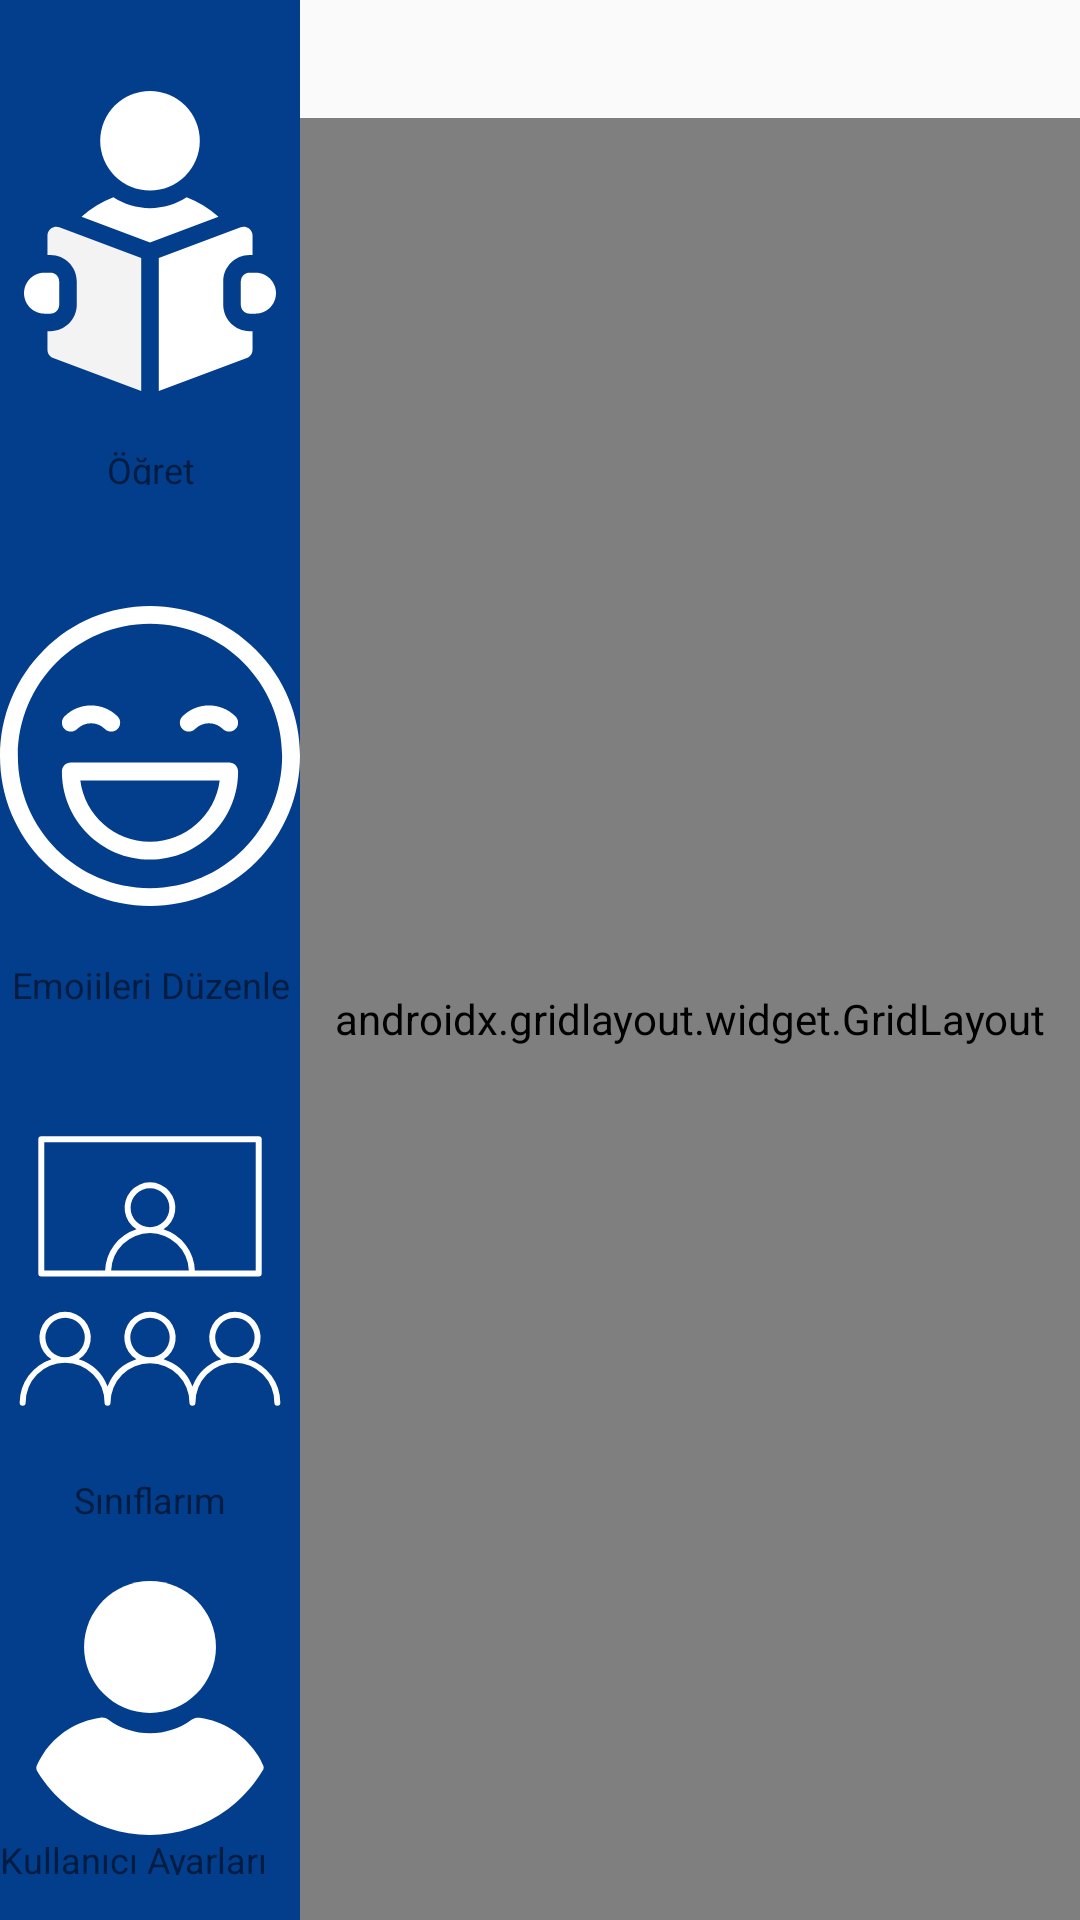

Write the Android layout XML for this screen, with the resource values it uses.
<!-- AndroidManifest.xml: application theme AppTheme -->
<!-- res/layout/activity_students_in_class.xml -->
<?xml version="1.0" encoding="utf-8"?>
<androidx.constraintlayout.widget.ConstraintLayout xmlns:android="http://schemas.android.com/apk/res/android"
    xmlns:app="http://schemas.android.com/apk/res-auto"
    xmlns:tools="http://schemas.android.com/tools"
    android:layout_width="match_parent"
    android:layout_height="match_parent"
    tools:context=".activities.StudentsInClassActivity">

    <LinearLayout
        android:layout_width="0dp"
        android:layout_height="match_parent"
        android:orientation="vertical"
        app:layout_constraintBottom_toBottomOf="parent"
        app:layout_constraintEnd_toEndOf="parent"
        app:layout_constraintStart_toEndOf="@+id/toolbarLayout">

        <LinearLayout
            android:layout_width="match_parent"
            android:layout_height="wrap_content"
            android:layout_marginTop="15dp"
            android:orientation="horizontal">

            <TextView
                android:id="@+id/inClassNameTextView"
                android:layout_width="wrap_content"
                android:layout_height="wrap_content"
                android:layout_gravity="center"
                android:layout_marginStart="20dp"
                android:layout_marginEnd="20dp"
                android:layout_weight="1"
                android:textColor="@color/colorPrimaryDark"
                android:textSize="18sp" />

            <TextView
                android:id="@+id/inClassIdTextView"
                android:layout_width="wrap_content"
                android:layout_height="wrap_content"
                android:layout_marginStart="20dp"
                android:layout_marginEnd="20dp"
                android:layout_weight="1"
                android:textColor="@color/colorPrimaryDark"
                android:textSize="18sp" />

        </LinearLayout>

        <LinearLayout
            android:layout_width="match_parent"
            android:layout_height="match_parent"
            android:background="@color/common_google_signin_btn_text_dark_default"
            android:orientation="vertical" >

            <androidx.gridlayout.widget.GridLayout
                android:layout_width="match_parent"
                android:layout_height="match_parent">

                <androidx.recyclerview.widget.RecyclerView
                    android:id="@+id/recyclerView"
                    android:layout_width="match_parent"
                    android:layout_height="match_parent" />
            </androidx.gridlayout.widget.GridLayout>
        </LinearLayout>

    </LinearLayout>

    <include
        layout="@layout/teacher_toolbar"
        app:layout_constraintBottom_toBottomOf="parent"
        app:layout_constraintStart_toStartOf="parent"
        app:layout_constraintTop_toTopOf="parent" />

</androidx.constraintlayout.widget.ConstraintLayout>
<!-- res/layout/teacher_toolbar.xml (included above) -->
<?xml version="1.0" encoding="utf-8"?>
<LinearLayout xmlns:android="http://schemas.android.com/apk/res/android"
    xmlns:app="http://schemas.android.com/apk/res-auto"
    android:background="@color/colorPrimary"
    android:id="@+id/toolbarLayout"
    android:layout_height="0dp"
    android:layout_width="100dp"
    android:orientation="vertical"
    app:layout_constraintBottom_toBottomOf="parent"
    app:layout_constraintStart_toStartOf="parent"
    app:layout_constraintTop_toTopOf="parent">

    <LinearLayout
        android:id="@+id/tutorialLayoutToolbar"
        android:layout_width="match_parent"
        android:layout_height="wrap_content"
        android:layout_marginTop="12dp"
        android:layout_marginBottom="10dp"
        android:layout_weight="1"
        android:onClick="openTutorialAddTab"
        android:orientation="vertical">

        <ImageView
            android:id="@+id/navImageView4"
            android:layout_width="match_parent"
            android:layout_height="wrap_content"
            android:layout_weight="5"
            android:background="@color/colorPrimary"
            app:srcCompat="@drawable/ic_tutorials" />

        <TextView
            android:id="@+id/navTextView2"
            android:layout_width="match_parent"
            android:layout_height="wrap_content"
            android:layout_weight="1"
            android:gravity="center"
            android:text="Öğret"
            android:textColor="@color/common_google_signin_btn_text_dark_default"
            android:textSize="12sp" />
    </LinearLayout>

    <LinearLayout
        android:id="@+id/emojiLayoutToolbar"
        android:layout_width="match_parent"
        android:layout_height="wrap_content"
        android:layout_marginTop="12dp"
        android:layout_marginBottom="10dp"
        android:layout_weight="1"
        android:onClick="openEmojiTab"
        android:orientation="vertical">

        <ImageView
            android:id="@+id/navImageView5"
            android:layout_width="match_parent"
            android:layout_height="wrap_content"
            android:layout_weight="5"
            app:srcCompat="@drawable/ic_happy" />

        <TextView
            android:id="@+id/navTextView3"
            android:layout_width="match_parent"
            android:layout_height="wrap_content"
            android:layout_weight="1"
            android:gravity="center"
            android:text="Emojileri Düzenle"
            android:textColor="@color/common_google_signin_btn_text_dark_default"
            android:textSize="12sp" />
    </LinearLayout>

    <LinearLayout
        android:id="@+id/classroomLayoutToolbar"
        android:layout_width="match_parent"
        android:layout_height="wrap_content"
        android:layout_marginTop="12dp"
        android:layout_marginBottom="10dp"
        android:layout_weight="1"
        android:onClick="openClassesTab"
        android:orientation="vertical">

        <ImageView
            android:id="@+id/navImageView6"
            android:layout_width="match_parent"
            android:layout_height="wrap_content"
            android:layout_weight="5"
            app:srcCompat="@drawable/ic_resource_class" />

        <TextView
            android:id="@+id/navTextView4"
            android:layout_width="match_parent"
            android:layout_height="wrap_content"
            android:layout_weight="1"
            android:gravity="center"
            android:text="Sınıflarım"
            android:textColor="@color/common_google_signin_btn_text_dark_default"
            android:textSize="12sp" />
    </LinearLayout>

    <LinearLayout
        android:id="@+id/userLayoutToolbar"
        android:layout_width="match_parent"
        android:layout_height="wrap_content"
        android:layout_marginTop="12dp"
        android:layout_marginBottom="15dp"
        android:layout_weight="1"
        android:onClick="openUserTab"
        android:orientation="vertical">

        <ImageView
            android:id="@+id/navImageView7"
            android:layout_width="match_parent"
            android:layout_height="wrap_content"
            android:layout_gravity="center"
            android:layout_weight="5"
            app:srcCompat="@drawable/ic_user" />

        <TextView
            android:id="@+id/navTextView5"
            android:layout_width="match_parent"
            android:layout_height="wrap_content"
            android:layout_weight="1"
            android:text="Kullanıcı Ayarları"
            android:textColor="@color/common_google_signin_btn_text_dark_default"
            android:textSize="12sp" />
    </LinearLayout>

</LinearLayout>
<!-- resources referenced by this layout -->
<resources>
  <color name="colorPrimary">#023E8C</color>
  <color name="colorPrimaryDark">#0F1C65</color>
  <!-- drawable ic_resource_class (drawable) -->
  <vector xmlns:android="http://schemas.android.com/apk/res/android"
      android:width="512dp"
      android:height="512dp"
      android:viewportWidth="512"
      android:viewportHeight="512">
    <path
        android:fillColor="#FFFFFF"
        android:pathData="M70.46,265.48L441.54,265.48a5.1,5.1 0,0 0,5.1 -5.1L446.64,31.28a5.1,5.1 0,0 0,-5.1 -5.1L70.46,26.18a5.1,5.1 0,0 0,-5.1 5.1v229.1A5.1,5.1 0,0 0,70.46 265.48ZM189.7,255.28a66.34,66.34 0,0 1,132.6 0ZM75.56,36.38L436.44,36.38v218.9L332.52,255.28A76.72,76.72 0,0 0,279 184.71a43.31,43.31 0,1 0,-46.06 0,76.72 76.72,0 0,0 -53.49,70.57L75.56,255.28ZM256,181.17a33.11,33.11 0,1 1,33.11 -33.11A33.15,33.15 0,0 1,256 181.17Z"/>
    <path
        android:fillColor="#FFFFFF"
        android:pathData="M424.08,406.71a43.84,43.84 0,1 0,-46.37 0,77.92 77.92,0 0,0 -49.26,46.36 78,78 0,0 0,-49.26 -46.36,43.83 43.83,0 1,0 -46.38,0 78,78 0,0 0,-49.26 46.36,77.92 77.92,0 0,0 -49.26,-46.36 43.84,43.84 0,1 0,-46.37 0,77.68 77.68,0 0,0 -54.36,74 5.1,5.1 0,0 0,10.2 0,67.35 67.35,0 1,1 134.69,0 5.1,5.1 0,1 0,10.2 0,67.35 67.35,0 0,1 134.7,0 5.1,5.1 0,0 0,10.2 0,67.35 67.35,0 1,1 134.69,0 5.1,5.1 0,0 0,10.2 0A77.68,77.68 0,0 0,424.08 406.71ZM77.47,369.53a33.64,33.64 0,1 1,33.64 33.64A33.67,33.67 0,0 1,77.47 369.53ZM222.37,369.53A33.63,33.63 0,1 1,256 403.17,33.67 33.67,0 0,1 222.37,369.53ZM367.26,369.53a33.64,33.64 0,1 1,33.64 33.64A33.67,33.67 0,0 1,367.26 369.53Z"/>
  </vector>
  <!-- drawable ic_user (drawable) -->
  <vector xmlns:android="http://schemas.android.com/apk/res/android"
      android:width="460.8dp"
      android:height="460.8dp"
      android:viewportWidth="460.8"
      android:viewportHeight="460.8">
    <path
        android:fillColor="#FFFFFF"
        android:pathData="M230.432,0c-65.829,0 -119.641,53.812 -119.641,119.641s53.812,119.641 119.641,119.641s119.641,-53.812 119.641,-119.641S296.261,0 230.432,0z"/>
    <path
        android:fillColor="#FFFFFF"
        android:pathData="M435.755,334.89c-3.135,-7.837 -7.314,-15.151 -12.016,-21.943c-24.033,-35.527 -61.126,-59.037 -102.922,-64.784c-5.224,-0.522 -10.971,0.522 -15.151,3.657c-21.943,16.196 -48.065,24.555 -75.233,24.555s-53.29,-8.359 -75.233,-24.555c-4.18,-3.135 -9.927,-4.702 -15.151,-3.657c-41.796,5.747 -79.412,29.257 -102.922,64.784c-4.702,6.792 -8.882,14.629 -12.016,21.943c-1.567,3.135 -1.045,6.792 0.522,9.927c4.18,7.314 9.404,14.629 14.106,20.898c7.314,9.927 15.151,18.808 24.033,27.167c7.314,7.314 15.673,14.106 24.033,20.898c41.273,30.825 90.906,47.02 142.106,47.02s100.833,-16.196 142.106,-47.02c8.359,-6.269 16.718,-13.584 24.033,-20.898c8.359,-8.359 16.718,-17.241 24.033,-27.167c5.224,-6.792 9.927,-13.584 14.106,-20.898C436.8,341.682 437.322,338.024 435.755,334.89z"/>
  </vector>
  <style name="AppTheme" parent="Theme.AppCompat.Light.NoActionBar">
          
          <item name="colorPrimary">#3C54DA</item>
          <item name="colorPrimaryDark">#09065A</item>
          <item name="colorAccent">#0A9DDF</item>
      </style>
</resources>
